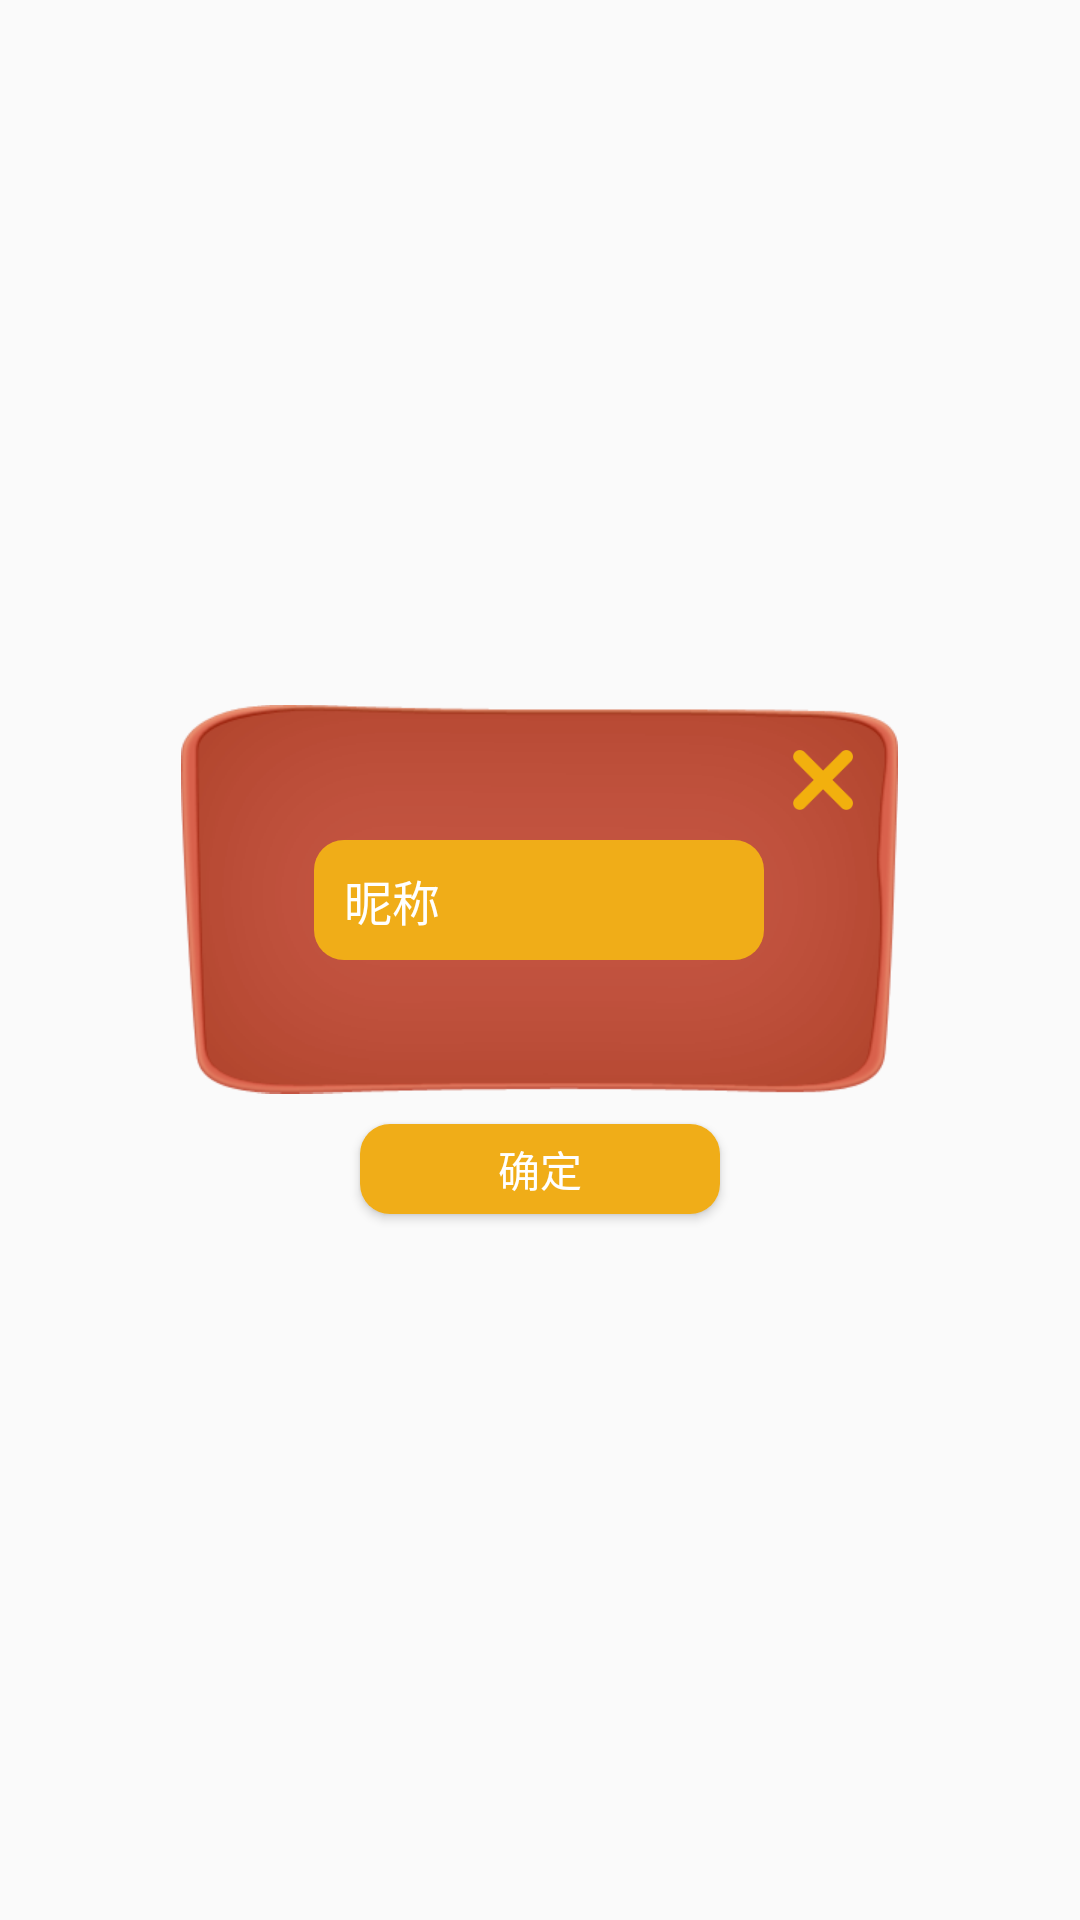

Reconstruct the res/layout file that produces this screen, plus the resources it refers to.
<!-- AndroidManifest.xml: application theme AppTheme -->
<!-- res/layout/change_name_pop.xml -->
<?xml version="1.0" encoding="utf-8"?>
<LinearLayout xmlns:android="http://schemas.android.com/apk/res/android"
    android:layout_width="match_parent"
    android:layout_height="match_parent"
    android:gravity="center"
    android:orientation="vertical">
    <LinearLayout
        android:layout_width="wrap_content"
        android:layout_height="wrap_content"
        android:orientation="vertical"
        android:background="@drawable/role_pop_bg"
        android:padding="0dp">
        <ImageView
            android:layout_width="20dp"
            android:layout_height="20dp"
            android:background="@mipmap/img_close"
            android:layout_gravity="right"
            android:layout_marginTop="15dp"
            android:id="@+id/img_close"
            android:layout_marginRight="15dp"/>
        <EditText
            android:id="@+id/edt_name"
            android:layout_width="150dp"
            android:layout_height="40dp"
            android:background="@drawable/sign_bg_yellow"
            android:textSize="16sp"
            android:textColor="@android:color/white"
            android:hint="昵称"
            android:layout_marginTop="10dp"
            android:textColorHint="@android:color/white"
            android:paddingLeft="10dp"
            android:paddingRight="10dp"
            android:layout_gravity="center"/>
    </LinearLayout>
    <Button
        android:id="@+id/btn_confirm"
        android:layout_width="120dp"
        android:layout_height="30dp"
        android:text="确定"
        android:layout_marginTop="10dp"
        android:textColor="@android:color/white"
        android:background="@drawable/sign_bg_yellow"/>
</LinearLayout>
<!-- resources referenced by this layout -->
<resources>
  <!-- drawable sign_bg_yellow (drawable) -->
  <?xml version="1.0" encoding="utf-8"?>
  <shape xmlns:android="http://schemas.android.com/apk/res/android">
      <corners android:radius="10dp"/>
      <solid android:color="@color/goldYellow"/>
  </shape>
  <!-- mipmap img_close: png bitmap (mipmap-xxhdpi, 525 bytes) -->
  <style name="AppTheme" parent="Theme.AppCompat.Light.NoActionBar">
          
         <item name="android:windowFullscreen">true</item>
          <item name="android:windowNoTitle">true</item>
      </style>
  <color name="goldYellow">#F0AD18</color>
</resources>
